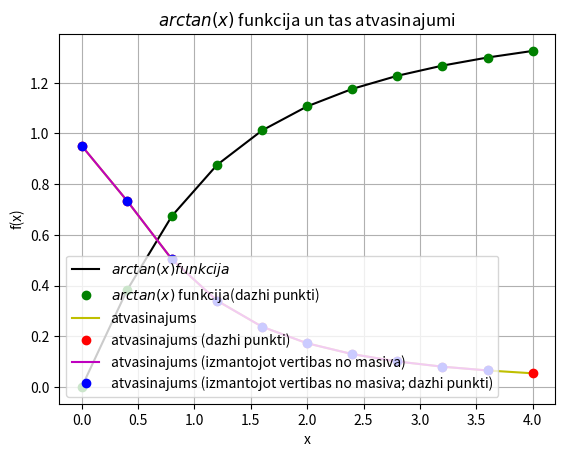

Reproduce this figure in Python.
import sys
sys.path.append('/usr/local/anaconda3/lib/python3.6/site-packages')

from numpy import arctan, linspace

def f(x):
    return arctan(x)

x = linspace(0,4,11)
print(x)
#y = arctan(x)
y = f(x)
print(y)

legend=[]

from matplotlib import pyplot as plt
plt.grid()
plt.xlabel('x')
plt.ylabel('f(x)')
plt.title('$arctan(x)$ funkcija un tas atvasinajumi')
plt.plot(x,y,'k')  #melna krāsa - k
legend.append('$arctan(x) funkcija$')

plt.plot(x,y, 'go') #punktiņi zaļa krāsa
legend.append('$arctan(x)$ funkcija(dazhi punkti)')

deltax=x[1]-x[0]
N = len(x)
derivative = [] #atvasinajums

for i in range(N):
    temp = (f(x[i]+deltax) - f(x[i])) / deltax
    derivative.append(temp)
    print(derivative)

plt.plot(x,derivative,'y')
legend.append('atvasinajums')

plt.plot(x,derivative, 'ro') #sarkanas krāsa punkti
legend.append('atvasinajums (dazhi punkti)')

derivative_through_array = [] #atvasinājums caur masīvu
for i in range(N-1):
    temp = (y[i+1] - y[i]) / (x[i+1] - x[i])
    derivative_through_array.append(temp)

plt.plot(x[0:N-1],derivative_through_array,'m')
legend.append('atvasinajums (izmantojot vertibas no masiva)')

plt.plot(x[0:N-1],derivative_through_array, 'bo')
legend.append('atvasinajums (izmantojot vertibas no masiva; dazhi punkti)')
#print(plt.legend.__doc__)
plt.legend(legend, loc = 3) #loc = 3 - ir legendas atrašanas vieta


plt.show() #attēlot grafiku 
